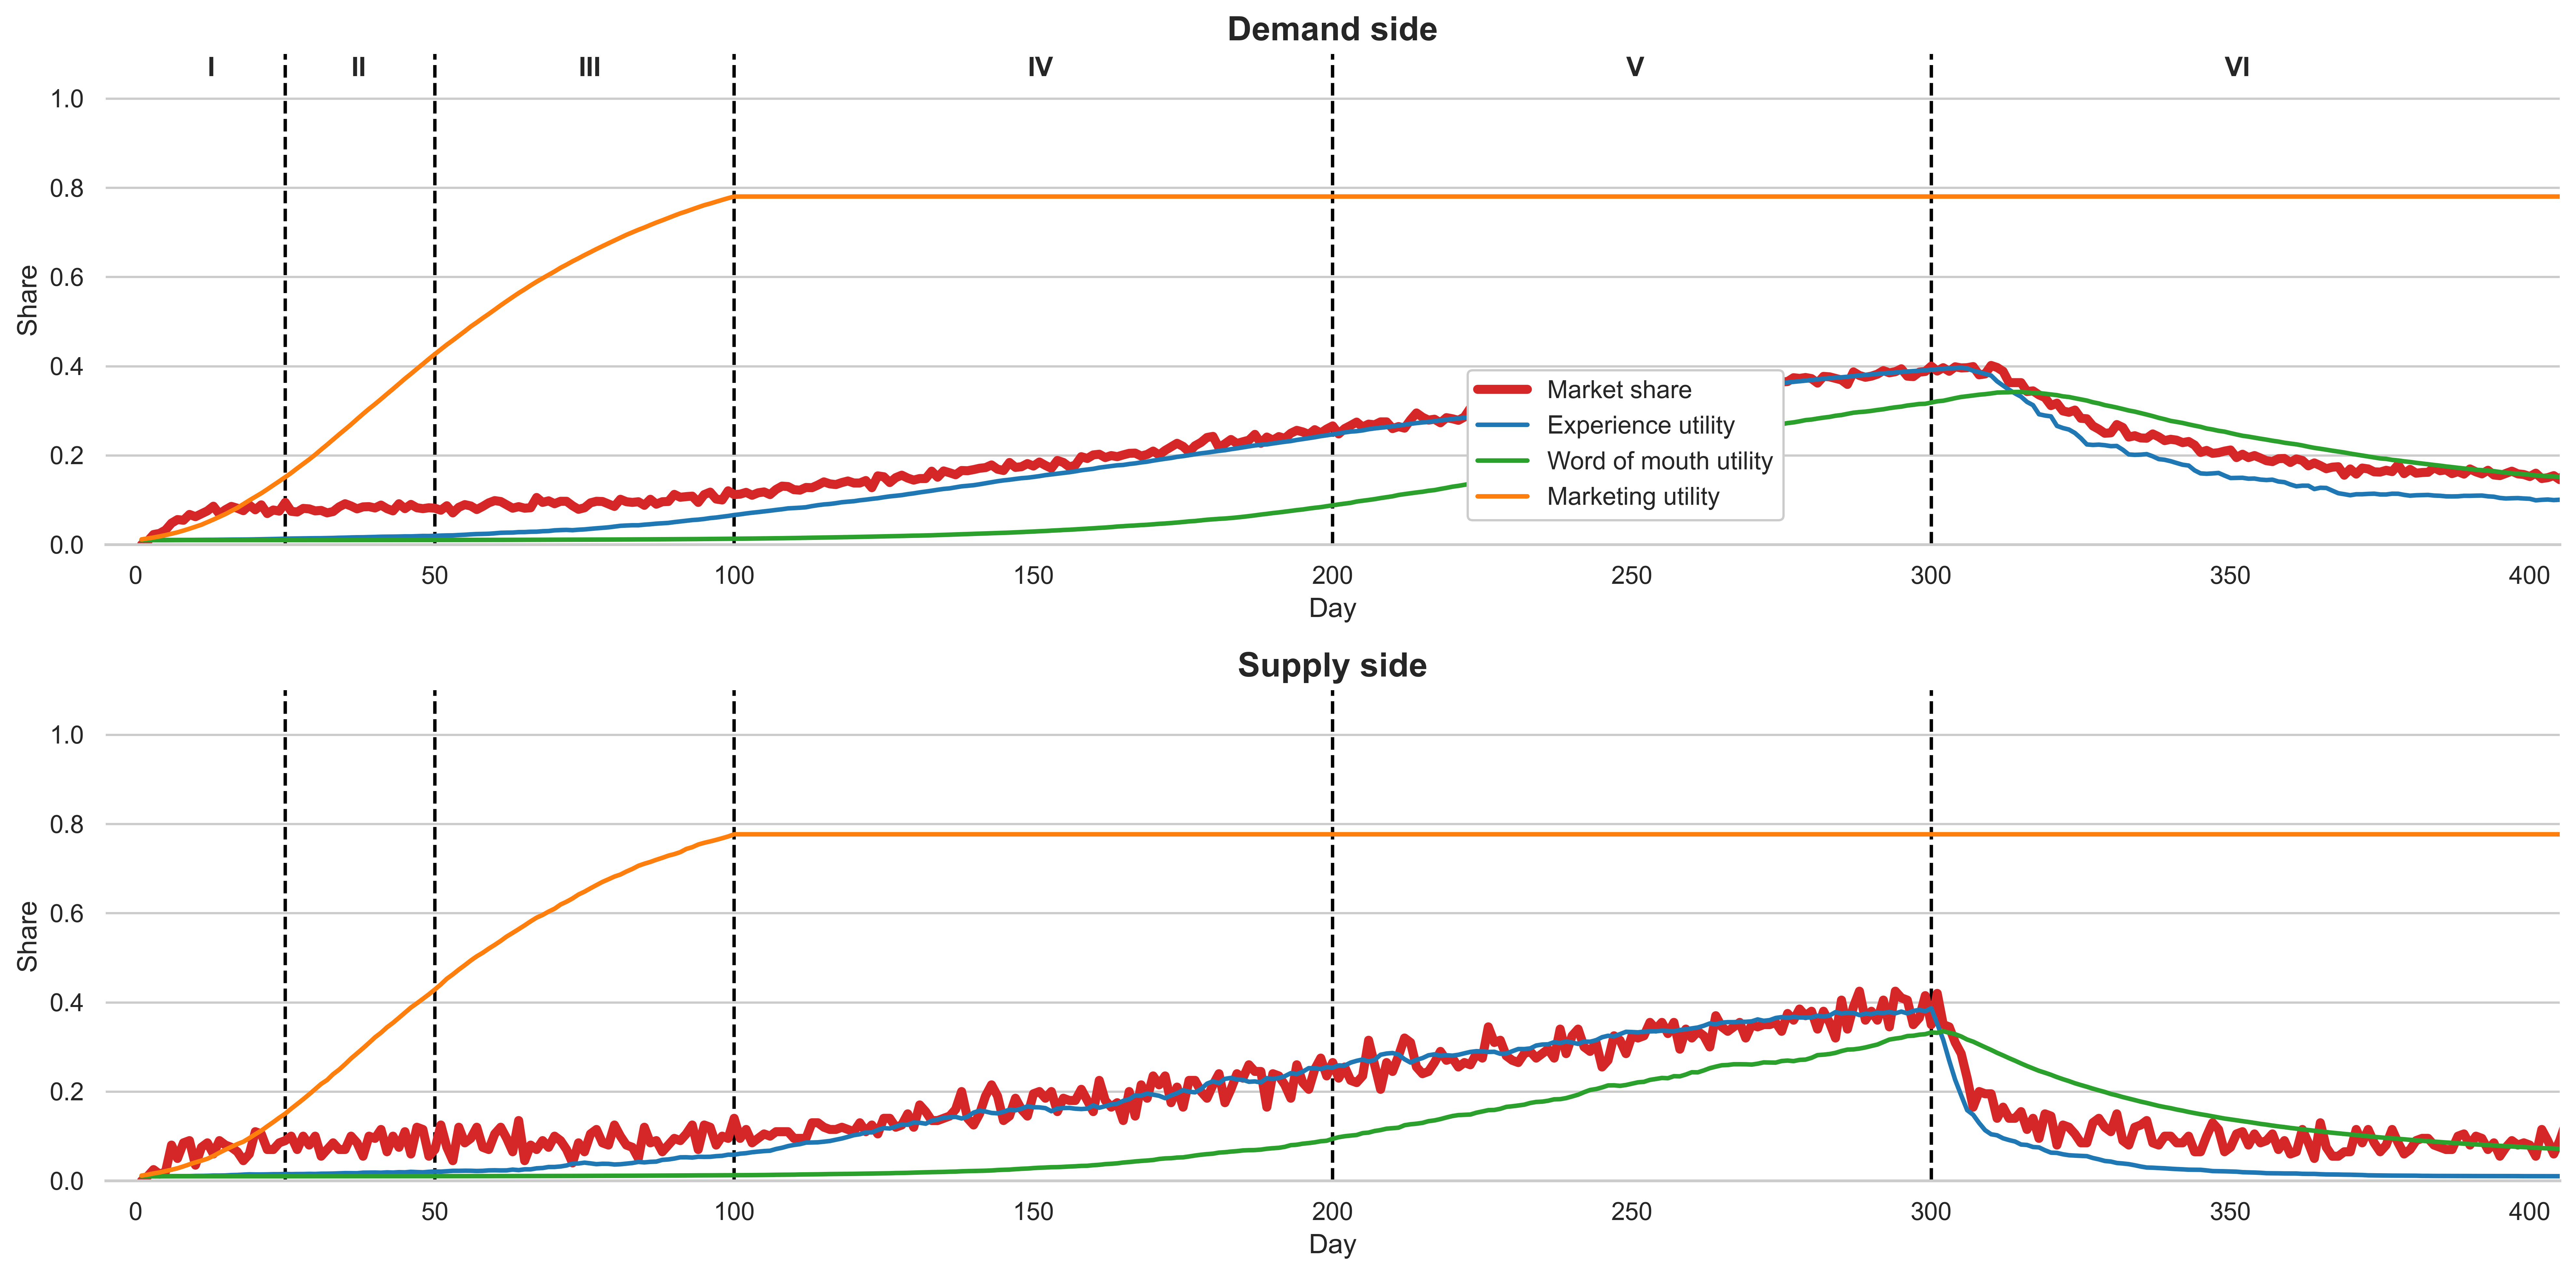

Data behind this chart, as committed beside it:
, state, action, revenue, reward, next_state, nP, nV, fare, comm_rate, discount, Marketing
0, [], -1, 0.0, 0.0, [], 0, 0, 1.2, 0.1, 0.0, True
1, [], -1, 11.41, 11.41, [], 15, 2, 1.2, 0.1, 0.0, True
2, [], -1, 32.95, 32.95, [], 45, 5, 1.2, 0.1, 0.0, True
3, [], -1, 34.29, 34.29, [], 50, 3, 1.2, 0.1, 0.0, True
4, [], -1, 48.09, 48.09, [], 65, 4, 1.2, 0.1, 0.0, True
5, [], -1, 76.44, 76.44, [], 96, 16, 1.2, 0.1, 0.0, True
6, [], -1, 83.1, 83.1, [], 112, 10, 1.2, 0.1, 0.0, True
7, [], -1, 81.99, 81.99, [], 109, 17, 1.2, 0.1, 0.0, True
8, [], -1, 97.3, 97.3, [], 135, 18, 1.2, 0.1, 0.0, True
9, [], -1, 97.95, 97.95, [], 125, 7, 1.2, 0.1, 0.0, True
10, [], -1, 109.7, 109.7, [], 138, 15, 1.2, 0.1, 0.0, True
11, [], -1, 119.9, 119.9, [], 151, 17, 1.2, 0.1, 0.0, True
12, [], -1, 127.8, 127.8, [], 172, 12, 1.2, 0.1, 0.0, True
13, [], -1, 101.7, 101.7, [], 137, 18, 1.2, 0.1, 0.0, True
14, [], -1, 112.3, 112.3, [], 156, 16, 1.2, 0.1, 0.0, True
15, [], -1, 127.7, 127.7, [], 171, 15, 1.2, 0.1, 0.0, True
16, [], -1, 116.2, 116.2, [], 163, 13, 1.2, 0.1, 0.0, True
17, [], -1, 117.5, 117.5, [], 152, 9, 1.2, 0.1, 0.0, True
18, [], -1, 127, 127, [], 177, 12, 1.2, 0.1, 0.0, True
19, [], -1, 112.7, 112.7, [], 156, 22, 1.2, 0.1, 0.0, True
20, [], -1, 130.4, 130.4, [], 178, 21, 1.2, 0.1, 0.0, True
21, [], -1, 102.5, 102.5, [], 139, 14, 1.2, 0.1, 0.0, True
22, [], -1, 114.8, 114.8, [], 155, 14, 1.2, 0.1, 0.0, True
23, [], -1, 114.2, 114.2, [], 150, 17, 1.2, 0.1, 0.0, True
24, [], -1, 140.6, 140.6, [], 189, 18, 1.2, 0.1, 0.0, True
25, [], -1, 107.8, 107.8, [], 149, 20, 1.2, 0.1, 0.0, True
26, [], -1, 106.4, 106.4, [], 146, 14, 1.2, 0.1, 0.0, True
27, [], -1, 122.1, 122.1, [], 162, 20, 1.2, 0.1, 0.0, True
28, [], -1, 119.3, 119.3, [], 160, 16, 1.2, 0.1, 0.0, True
29, [], -1, 112.5, 112.5, [], 151, 20, 1.2, 0.1, 0.0, True
30, [], -1, 111.9, 111.9, [], 153, 11, 1.2, 0.1, 0.0, True
31, [], -1, 95.94, 95.94, [], 142, 14, 1.2, 0.1, 0.0, True
32, [], -1, 106.7, 106.7, [], 148, 17, 1.2, 0.1, 0.0, True
33, [], -1, 123.6, 123.6, [], 169, 14, 1.2, 0.1, 0.0, True
34, [], -1, 132.5, 132.5, [], 183, 14, 1.2, 0.1, 0.0, True
35, [], -1, 123.6, 123.6, [], 173, 20, 1.2, 0.1, 0.0, True
36, [], -1, 118.6, 118.6, [], 160, 17, 1.2, 0.1, 0.0, True
37, [], -1, 126.6, 126.6, [], 169, 11, 1.2, 0.1, 0.0, True
38, [], -1, 130.4, 130.4, [], 170, 20, 1.2, 0.1, 0.0, True
39, [], -1, 120.6, 120.6, [], 164, 19, 1.2, 0.1, 0.0, True
40, [], -1, 128.6, 128.6, [], 177, 23, 1.2, 0.1, 0.0, True
41, [], -1, 123.2, 123.2, [], 161, 13, 1.2, 0.1, 0.0, True
42, [], -1, 118.3, 118.3, [], 151, 20, 1.2, 0.1, 0.0, True
43, [], -1, 128.6, 128.6, [], 183, 15, 1.2, 0.1, 0.0, True
44, [], -1, 121.7, 121.7, [], 161, 22, 1.2, 0.1, 0.0, True
45, [], -1, 131.7, 131.7, [], 180, 12, 1.2, 0.1, 0.0, True
46, [], -1, 122.1, 122.1, [], 165, 24, 1.2, 0.1, 0.0, True
47, [], -1, 124.1, 124.1, [], 161, 23, 1.2, 0.1, 0.0, True
48, [], -1, 119.7, 119.7, [], 165, 11, 1.2, 0.1, 0.0, True
49, [], -1, 123.1, 123.1, [], 163, 14, 1.2, 0.1, 0.0, True
50, [], -1, 105.1, 105.1, [], 154, 25, 1.2, 0.1, 0.0, True
51, [], -1, 125, 125, [], 174, 15, 1.2, 0.1, 0.0, True
52, [], -1, 107.5, 107.5, [], 142, 9, 1.2, 0.1, 0.0, True
53, [], -1, 121.6, 121.6, [], 167, 24, 1.2, 0.1, 0.0, True
54, [], -1, 126.8, 126.8, [], 179, 17, 1.2, 0.1, 0.0, True
55, [], -1, 123.8, 123.8, [], 173, 19, 1.2, 0.1, 0.0, True
56, [], -1, 107.7, 107.7, [], 157, 24, 1.2, 0.1, 0.0, True
57, [], -1, 121.4, 121.4, [], 171, 15, 1.2, 0.1, 0.0, True
58, [], -1, 130.1, 130.1, [], 187, 14, 1.2, 0.1, 0.0, True
59, [], -1, 136.6, 136.6, [], 197, 21, 1.2, 0.1, 0.0, True
... 940 more rows
